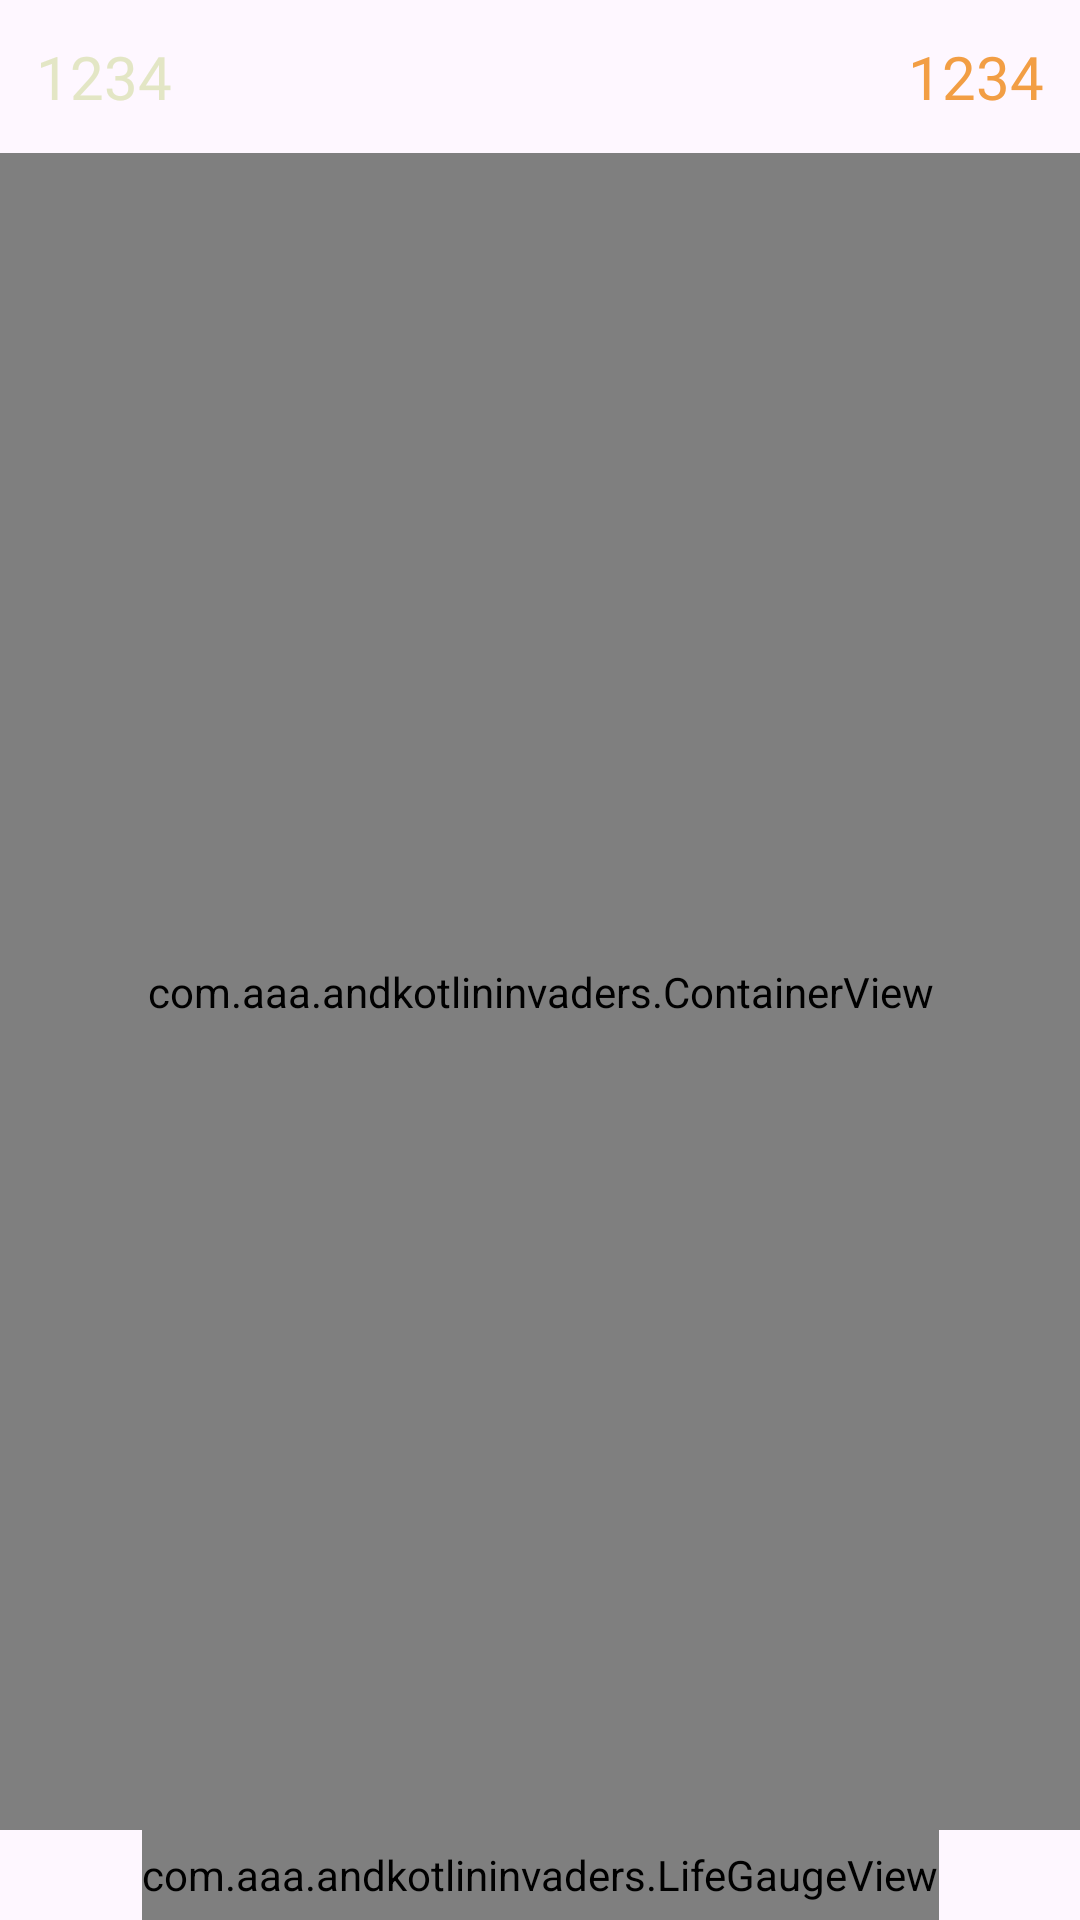

Here is an Android app screen rendered from its layout file. Give the layout XML and the strings, colors and styles it references.
<!-- AndroidManifest.xml: application theme Theme.Invaders -->
<!-- res/layout/fragment_game_scene.xml -->
<?xml version="1.0" encoding="utf-8"?>
<androidx.constraintlayout.widget.ConstraintLayout
    xmlns:android="http://schemas.android.com/apk/res/android"
    xmlns:tools="http://schemas.android.com/tools"
    xmlns:app="http://schemas.android.com/apk/res-auto"
    android:layout_width="match_parent"
    android:layout_height="match_parent"
    tools:context=".GameSceneFragment">

    <TextView
        android:id="@+id/txt_bulletcounter"
        android:layout_width="wrap_content"
        android:layout_height="wrap_content"
        android:textColor="@color/secondaryFontColor"
        android:textSize="20sp"
        android:padding="12dp"
        android:fontFamily="@font/naguri"
        android:text="@string/score_tmpval"
        app:layout_constraintStart_toStartOf="parent"
        app:layout_constraintEnd_toEndOf="parent"
        app:layout_constraintHorizontal_bias="0.0"
        app:layout_constraintTop_toTopOf="parent" />

    <TextView
        android:id="@+id/txt_score"
        android:layout_width="wrap_content"
        android:layout_height="wrap_content"
        android:textColor="@color/primaryFontColor"
        android:textSize="20sp"
        android:padding="12dp"
        android:fontFamily="@font/naguri"
        android:text="@string/score_tmpval"
        app:layout_constraintStart_toStartOf="parent"
        app:layout_constraintEnd_toEndOf="parent"
        app:layout_constraintHorizontal_bias="1.0"
        app:layout_constraintTop_toTopOf="parent" />

    <com.aaa.andkotlininvaders.ContainerView
        android:layout_width="0dp"
        android:layout_height="0dp"
        app:layout_constraintBottom_toTopOf="@id/viw_lifegauge"
        app:layout_constraintLeft_toLeftOf="parent"
        app:layout_constraintRight_toRightOf="parent"
        app:layout_constraintTop_toBottomOf="@id/txt_score">

        <com.aaa.andkotlininvaders.EnemyClusterView
            android:id="@+id/viw_enemyclusterview"
            android:layout_width="0dp"
            android:layout_height="0dp"
            app:layout_constraintTop_toTopOf="parent"
            app:layout_constraintBottom_toBottomOf="@id/viw_guideline"
            app:layout_constraintRight_toRightOf="parent"
            app:layout_constraintLeft_toLeftOf="parent" />

        <com.aaa.andkotlininvaders.DropsView
            android:id="@+id/viw_dropview"
            android:layout_width="0dp"
            android:layout_height="0dp"
            app:layout_constraintTop_toTopOf="parent"
            app:layout_constraintBottom_toBottomOf="@id/viw_spaceShipView"
            app:layout_constraintLeft_toLeftOf="parent"
            app:layout_constraintRight_toRightOf="parent" />

        <com.aaa.andkotlininvaders.BulletView
            android:id="@+id/viw_bulletView"
            android:layout_width="0dp"
            android:layout_height="0dp"
            app:layout_constraintTop_toTopOf="parent"
            app:layout_constraintBottom_toBottomOf="@id/viw_spaceShipView"
            app:layout_constraintRight_toRightOf="parent"
            app:layout_constraintLeft_toLeftOf="parent" />

        <androidx.constraintlayout.widget.Guideline
            android:id="@+id/viw_guideline"
            android:layout_width="wrap_content"
            android:layout_height="wrap_content"
            android:orientation="horizontal"
            app:layout_constraintGuide_percent="0.92" />

        <com.aaa.andkotlininvaders.SpaceShipView
            android:id="@+id/viw_spaceShipView"
            android:layout_width="0dp"
            android:layout_height="0dp"
            app:layout_constraintBottom_toBottomOf="parent"
            app:layout_constraintHeight_percent="0.12"
            app:layout_constraintLeft_toLeftOf="parent"
            app:layout_constraintRight_toRightOf="parent" />

    </com.aaa.andkotlininvaders.ContainerView>

    <com.aaa.andkotlininvaders.LifeGaugeView
        android:id="@+id/viw_lifegauge"
        android:layout_width="wrap_content"
        android:layout_height="30dp"
        app:layout_constraintLeft_toLeftOf="parent"
        app:layout_constraintRight_toRightOf="parent"
        app:layout_constraintBottom_toBottomOf="parent" />
</androidx.constraintlayout.widget.ConstraintLayout>
<!-- resources referenced by this layout -->
<resources>
  <color name="primaryFontColor">#F29E44</color>
  <color name="secondaryFontColor">#e3e6c5</color>
  <string name="score_tmpval">1234</string>
  <style name="Theme.Invaders" parent="Base.Theme.Invaders" />
  <style name="Base.Theme.Invaders" parent="Theme.Material3.DayNight.NoActionBar">
          
          
      </style>
</resources>
